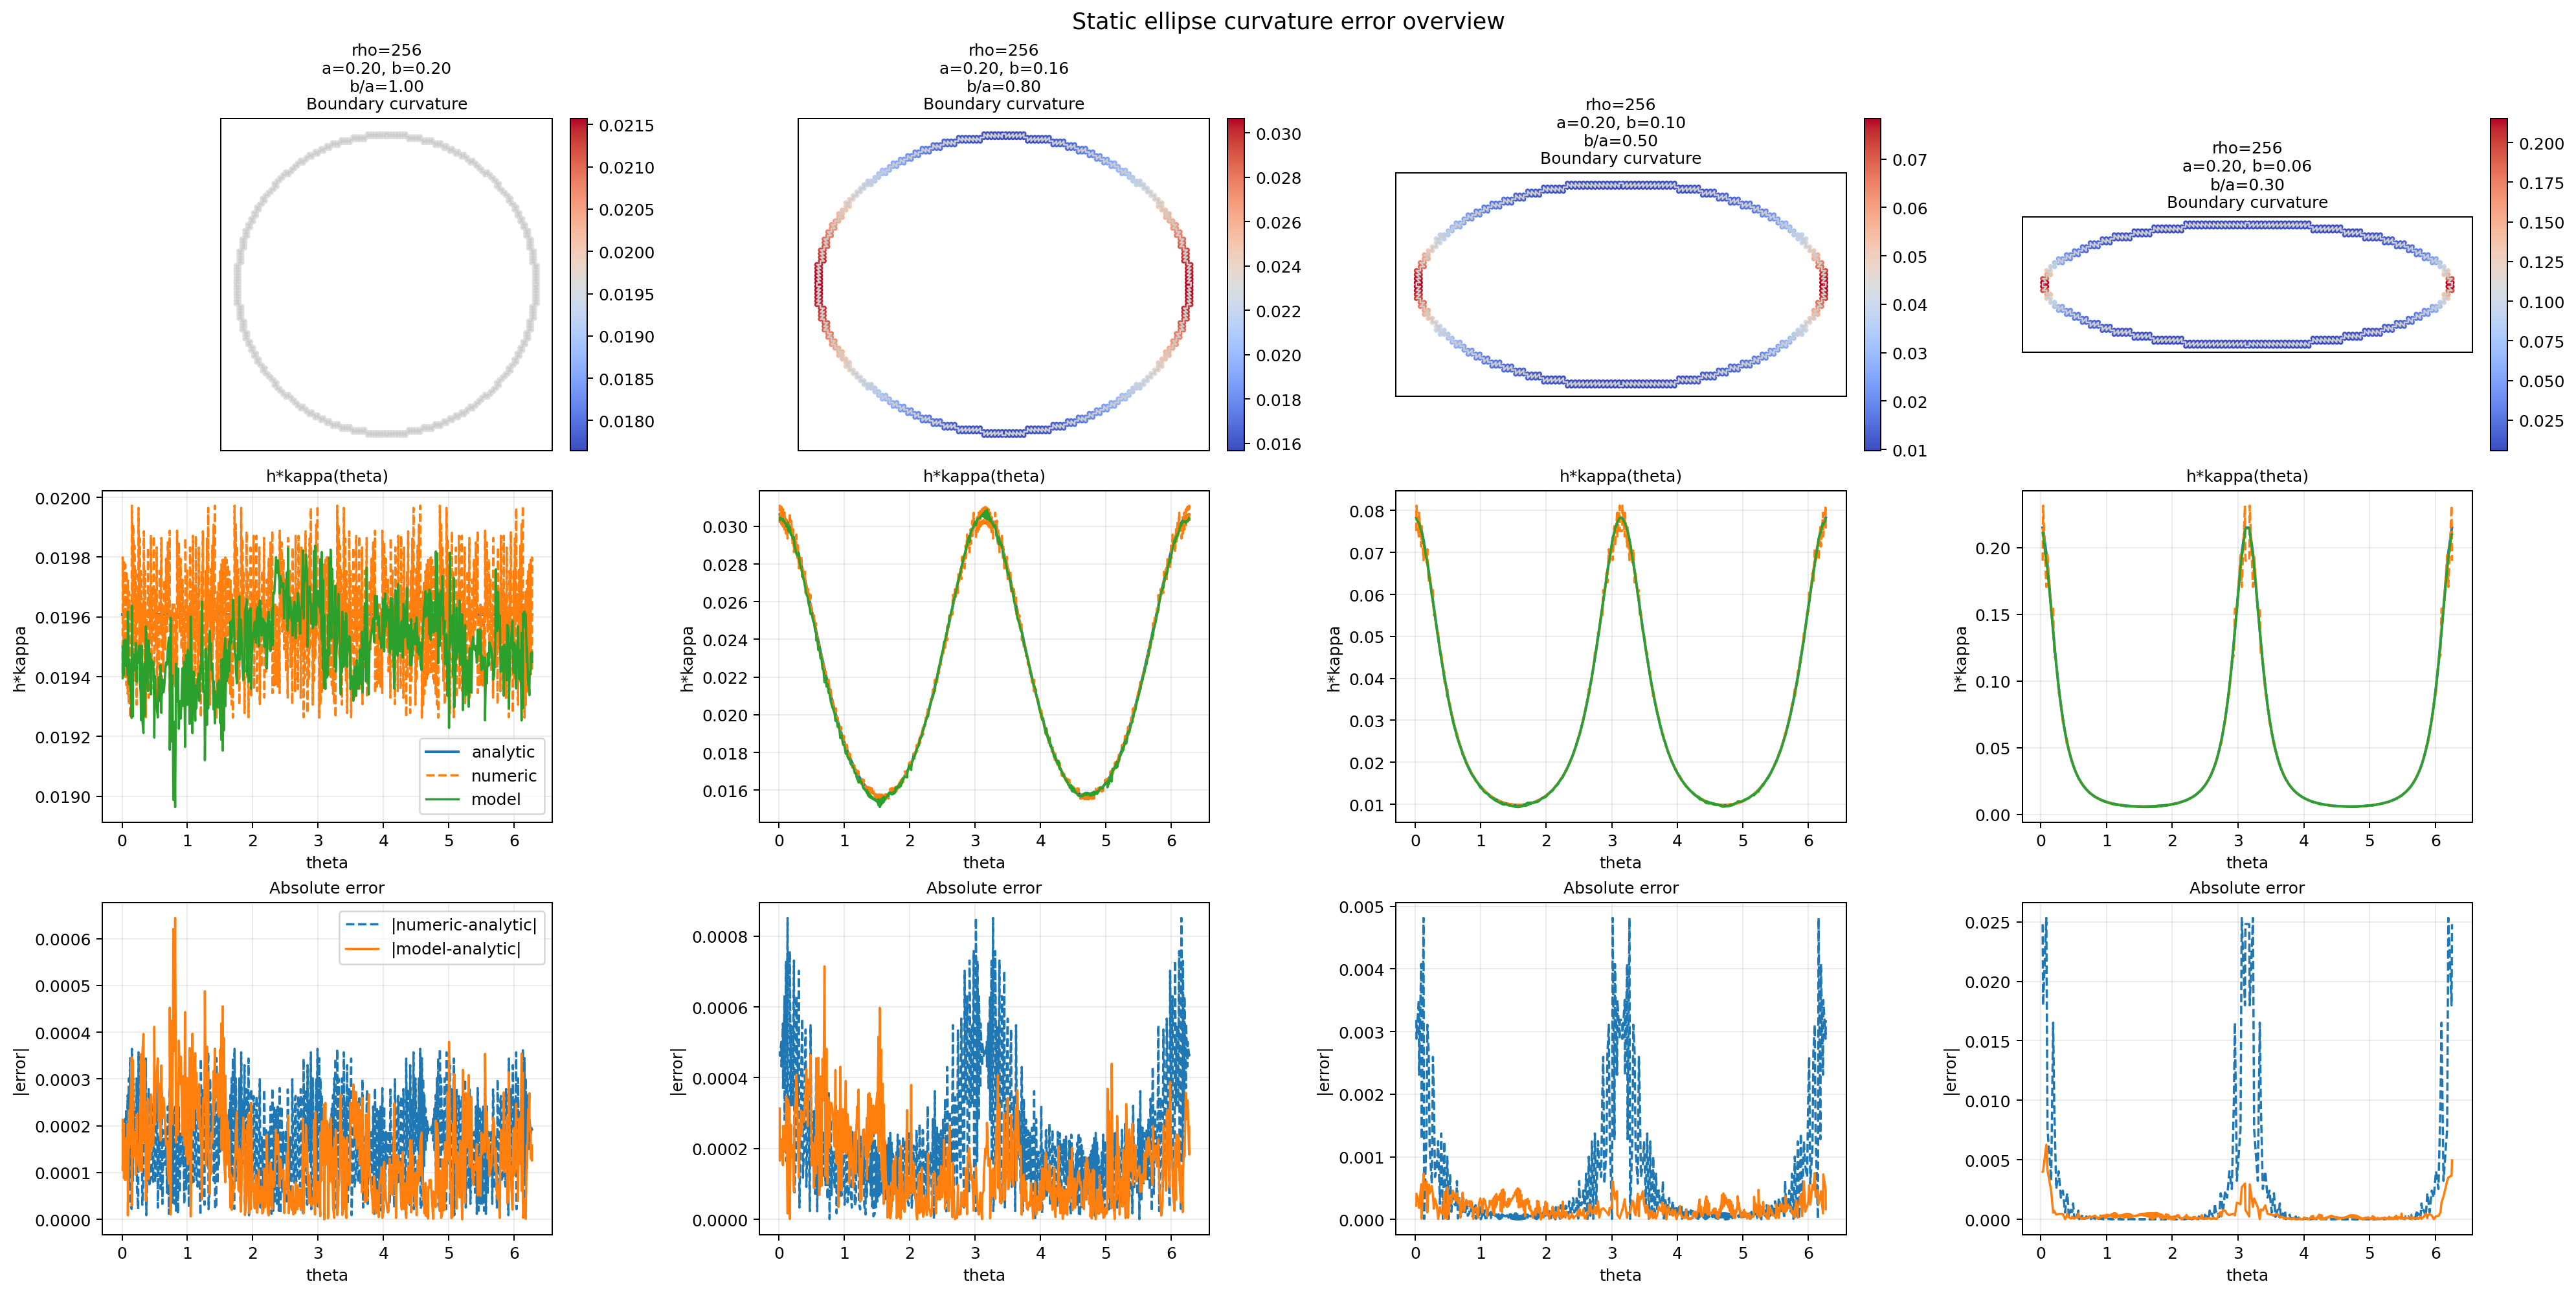

Source data for this figure (header and first rows):
rank, rho_model, case_key, case_id, case_label, iter, sample_count, rmse, mae, max_abs_err, numeric_rmse, numeric_mae, numeric_max_abs_err, a, b, model_path, normalization_source
1, 256, rho256_a0.20_b0.20, 0, a0.20_b0.20, 0, 580, 0.0001723, 0.0001382, 0.0006441, 0.0002009, 0.000175, 0.0003644, 0.2, 0.2, /mnt/e/Research/PDE/MLP-field/PINN/out/1…, /mnt/e/Research/PDE/MLP-field/PINN/out/1…
2, 256, rho256_a0.20_b0.16, 1, a0.20_b0.16, 0, 524, 0.0001866, 0.0001474, 0.0007143, 0.0002904, 0.0002261, 0.0008513, 0.2, 0.16, /mnt/e/Research/PDE/MLP-field/PINN/out/1…, /mnt/e/Research/PDE/MLP-field/PINN/out/1…
3, 256, rho256_a0.20_b0.10, 2, a0.20_b0.10, 0, 460, 0.0002322, 0.0001842, 0.0007381, 0.001023, 0.0004721, 0.004815, 0.2, 0.1, /mnt/e/Research/PDE/MLP-field/PINN/out/1…, /mnt/e/Research/PDE/MLP-field/PINN/out/1…
4, 256, rho256_a0.20_b0.06, 3, a0.20_b0.06, 0, 428, 0.0007238, 0.0003268, 0.006267, 0.004392, 0.001215, 0.02533, 0.2, 0.06, /mnt/e/Research/PDE/MLP-field/PINN/out/1…, /mnt/e/Research/PDE/MLP-field/PINN/out/1…
